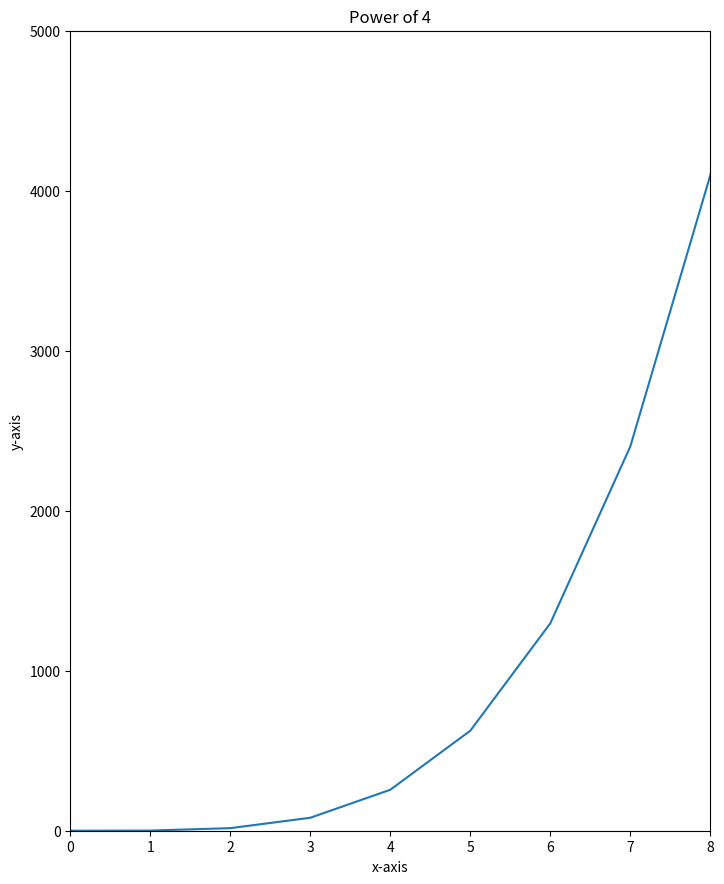

The script that saved this image: (Note: this script raises an exception after producing the figure.)
import matplotlib.pyplot as plt
import numpy as np

# DATA
a = np.linspace(0,10,11)
print('DATA: {}\nTYPE: {}'.format(a, type(a)))
b = a**4

# FIGURE
fig = plt.figure(figsize=(8,10),dpi=200)
# initial points must start at 0.1 fraction distance to display axes
axes1 = fig.add_axes([0.1,0.1,0.8,0.8])
axes1.plot(a,b)
axes1.set_xlim(0,8)
axes1.set_ylim(0,5000)
axes1.set_xlabel('x-axis')
axes1.set_ylabel('y-axis')
axes1.set_title('Power of 4')

# save figure and display
plt.savefig('output/figsandaxes.png',bbox_inches='tight')
plt.show()
